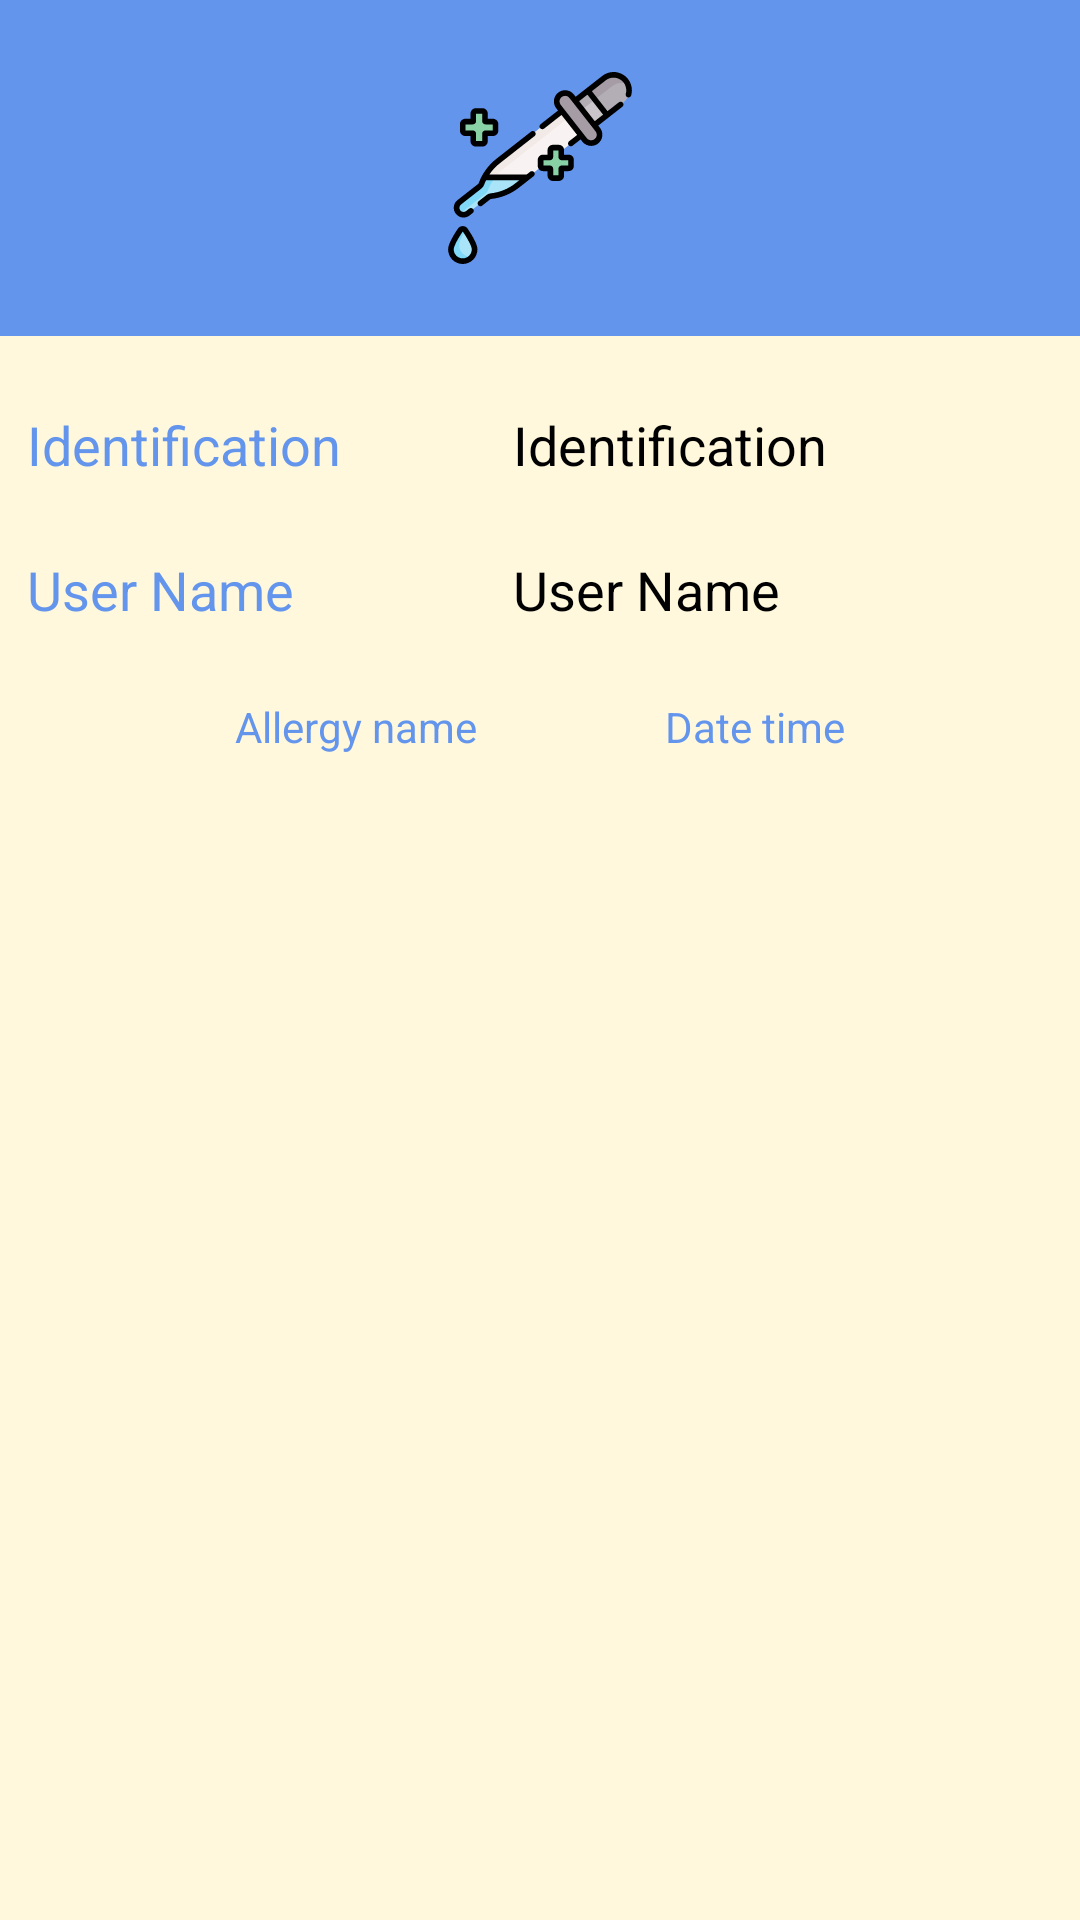

Produce the Android XML layout that renders to this screen, including the resource entries it uses.
<!-- AndroidManifest.xml: application theme Theme.Design.NoActionBar -->
<!-- res/layout/activity_show_allergy.xml -->
<?xml version="1.0" encoding="utf-8"?>
<androidx.constraintlayout.widget.ConstraintLayout xmlns:android="http://schemas.android.com/apk/res/android"
    xmlns:app="http://schemas.android.com/apk/res-auto"
    xmlns:tools="http://schemas.android.com/tools"
    android:layout_width="match_parent"
    android:layout_height="match_parent"
    android:background="@color/backcream"
    tools:context=".Activities.ShowAllergyActivity">

    <androidx.constraintlayout.widget.ConstraintLayout
        android:id="@+id/Introduction"
        android:layout_width="match_parent"
        android:layout_height="wrap_content"
        android:background="@color/cornflower"
        app:layout_constraintEnd_toEndOf="parent"
        app:layout_constraintStart_toStartOf="parent"
        app:layout_constraintTop_toTopOf="parent">

        <ImageView
            android:id="@+id/Image_Allergy"
            android:layout_width="64dp"
            android:layout_height="64dp"
            android:layout_marginTop="24dp"
            android:layout_marginBottom="24dp"
            app:layout_constraintBottom_toBottomOf="parent"
            app:layout_constraintEnd_toEndOf="parent"
            app:layout_constraintStart_toStartOf="parent"
            app:layout_constraintTop_toTopOf="parent"
            app:srcCompat="@drawable/ic_allergy"
            tools:srcCompat="@drawable/ic_allergy" />

    </androidx.constraintlayout.widget.ConstraintLayout>



    <TextView
        android:id="@+id/Patient_Identification_label_Allergy"
        android:layout_width="130dp"
        android:layout_height="wrap_content"
        android:layout_marginStart="32dp"
        android:layout_marginTop="24dp"
        android:layout_marginEnd="16dp"
        android:text="@string/identification_placeholder"
        android:textColor="@color/cornflower"
        android:textSize="18dp"
        app:layout_constraintEnd_toStartOf="@+id/Patient_Identification_Allergy"
        app:layout_constraintStart_toStartOf="parent"
        app:layout_constraintTop_toBottomOf="@+id/Introduction" />

    <TextView
        android:id="@+id/Patient_Identification_Allergy"
        android:layout_width="180dp"
        android:layout_height="wrap_content"
        android:layout_marginStart="16dp"
        android:layout_marginTop="24dp"
        android:layout_marginEnd="32dp"
        android:hint="@string/identification_placeholder"
        android:textColorHint="@color/black"
        android:textColor="@color/black"
        android:textSize="18dp"
        app:layout_constraintEnd_toEndOf="parent"
        app:layout_constraintStart_toEndOf="@+id/Patient_Identification_label_Allergy"
        app:layout_constraintTop_toBottomOf="@+id/Introduction" />

    <TextView
        android:id="@+id/Patient_Name_label_Allergy"
        android:layout_width="130dp"
        android:layout_height="wrap_content"
        android:layout_marginStart="32dp"
        android:layout_marginTop="24dp"
        android:layout_marginEnd="16dp"
        android:text="@string/user_name_placeholder"
        android:textColor="@color/cornflower"
        android:textSize="18dp"
        app:layout_constraintEnd_toStartOf="@+id/Patient_Name_Allergy"
        app:layout_constraintStart_toStartOf="parent"
        app:layout_constraintTop_toBottomOf="@+id/Patient_Identification_label_Allergy" />

    <TextView
        android:id="@+id/Patient_Name_Allergy"
        android:layout_width="180dp"
        android:layout_height="wrap_content"
        android:layout_marginStart="16dp"
        android:layout_marginTop="24dp"
        android:layout_marginEnd="32dp"
        android:hint="@string/user_name_placeholder"
        android:textColorHint="@color/black"
        android:textColor="@color/black"
        android:textSize="18dp"
        app:layout_constraintEnd_toEndOf="parent"
        app:layout_constraintStart_toEndOf="@+id/Patient_Name_label_Allergy"
        app:layout_constraintTop_toBottomOf="@+id/Patient_Identification_Allergy" />

    <TextView
        android:id="@+id/allergy_name_item_label"
        android:layout_width="wrap_content"
        android:layout_height="wrap_content"
        android:layout_marginStart="16dp"
        android:layout_marginTop="24dp"
        android:layout_marginBottom="8dp"
        android:text="@string/allergy_name_placeholder"
        android:textColor="@color/cornflower"
        app:layout_constraintEnd_toStartOf="@+id/allergy_name_item"
        app:layout_constraintStart_toStartOf="parent"
        app:layout_constraintTop_toBottomOf="@+id/Patient_Name_label_Allergy" />

    <TextView
        android:id="@+id/allergy_name_item"
        android:layout_width="wrap_content"
        android:layout_height="wrap_content"
        android:layout_marginTop="24dp"
        android:layout_marginEnd="16dp"
        android:layout_marginBottom="8dp"
        android:text="@string/date_time_placeholder"
        android:textColor="@color/cornflower"
        app:layout_constraintEnd_toEndOf="parent"
        app:layout_constraintStart_toEndOf="@+id/allergy_name_item_label"
        app:layout_constraintTop_toBottomOf="@+id/Patient_Name_Allergy" />

    <androidx.recyclerview.widget.RecyclerView
        android:id="@+id/show_Allergies_Patient_RecyclerView"
        android:layout_width="match_parent"
        android:layout_height="wrap_content"
        android:layout_marginStart="24dp"
        android:layout_marginTop="24dp"
        android:layout_marginEnd="24dp"
        android:background="@color/backcream"
        app:layout_constraintEnd_toEndOf="parent"
        app:layout_constraintStart_toStartOf="parent"
        app:layout_constraintTop_toBottomOf="@+id/allergy_name_item_label" />

    <TextView
        android:id="@+id/recycler_empty_allergy"
        android:layout_width="match_parent"
        android:layout_height="wrap_content"
        android:layout_marginStart="24dp"
        android:layout_marginTop="32dp"
        android:layout_marginEnd="24dp"
        android:gravity="center_horizontal"
        android:text="@string/no_data_placeholder"
        android:textColor="#000"
        android:visibility="invisible"
        app:layout_constraintEnd_toEndOf="parent"
        app:layout_constraintStart_toStartOf="parent"
        app:layout_constraintTop_toBottomOf="@+id/allergy_name_item_label" />


</androidx.constraintlayout.widget.ConstraintLayout>
<!-- resources referenced by this layout -->
<resources>
  <color name="backcream">#fff8dc</color>
  <color name="black">#FF000000</color>
  <color name="cornflower">#6495ed</color>
  <!-- drawable ic_allergy: vector/xml drawable (drawable, 9539 chars, omitted) -->
  <string name="allergy_name_placeholder">Allergy name</string>
  <string name="date_time_placeholder">Date time</string>
  <string name="identification_placeholder">Identification</string>
  <string name="no_data_placeholder">No data</string>
  <string name="user_name_placeholder">User Name</string>
</resources>
